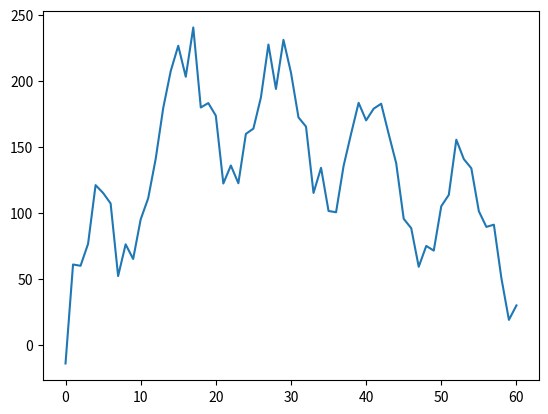

Recreate this plot in Python.
# %%


import random

import numpy as np
import pandas as pd
import matplotlib.pyplot as plt


def add_noise(data, noise_mean, noise_std):
    noise = np.random.normal(loc=noise_mean, scale=noise_std, size=len(data))
    data += noise
    return data


class BaseData:
    def __init__(self, add_noise_param=False):
        self.add_noise_param = add_noise_param

    def add_normal_noise_to_data(self, data, noise_mean, noise_std):
        data = add_noise(data, noise_mean, noise_std)
        return data


class WaveFunction(BaseData):

    def __init__(self, size, _add_noise):
        super().__init__(_add_noise)
        self.test = 0
        self.end_time = size
        self.start_time = 0  # Start at zero
        self.time_interval = 10  # Fixed time interval of 1
        self.noise_level = 0

    def generate_data(self):
        x_values = [x for x in range(self.start_time, self.end_time + 1, self.time_interval)]
        y_values = [50 * np.sin(x / 20) for x in x_values]
        if self.add_noise_param:
            y_values = self.add_normal_noise_to_data(y_values, 5, 10)
        return x_values, y_values

class ContinuousPiecewiseLinearFunction(BaseData):

    def __init__(self, slopes: list, changepoints: list, size, _add_noise):
        super().__init__(_add_noise)
        self.slopes = slopes
        self.changepoints = changepoints
        self.end_time = size
        self.start_time = 0  # Start at zero
        self.time_interval = 10  # Fixed time interval of 1
        self.noise_level = 0
        self.intercepts = []

    def calculate_intercept(self):
        self.intercepts = [0]  # intercept is 0
        for i in range(1, len(self.slopes)):
            # calculate intercept such that the function is continuous at changepoints
            intercept = self.intercepts[-1] + self.slopes[i - 1] * self.changepoints[i - 1] - self.slopes[i] * \
                        self.changepoints[i - 1]
            self.intercepts.append(intercept)

    def piecewise_linear(self, x):
        for i, cp in enumerate(self.changepoints):
            if x <= cp:
                return self.slopes[i] * x + self.intercepts[i]
        return self.slopes[-1] * x + self.intercepts[-1]

    def generate_sample_data_fixed_interval(self):
        self.calculate_intercept()
        x_values = [x for x in range(self.start_time, self.end_time + 1, self.time_interval)]
        y_values = [self.piecewise_linear(x) + random.uniform(-self.noise_level, self.noise_level) for x in
                    x_values]
        if self.add_noise_param:
            y_values = self.add_normal_noise_to_data(y_values, 5, 10)
        return x_values, y_values


# %%

_slopes = [1.2, -0.1, -0.3]
_changepoints = [150, 300, 450]
_size = 600

cplf = ContinuousPiecewiseLinearFunction(
    slopes=_slopes, changepoints=_changepoints, size=_size, _add_noise=True
)

# %%


_slopes = [1.2, -0.1, -0.3]
_changepoints = [150, 300, 450]
_size = 600

t = WaveFunction(size=_size, _add_noise=True)

y = pd.Series(t.generate_data()[1])

#%%

sr = pd.Series(cplf.generate_sample_data_fixed_interval()[1])
df = pd.DataFrame()
df['target'] = sr.values
(df['target']+y).plot()
plt.show()

# %%
